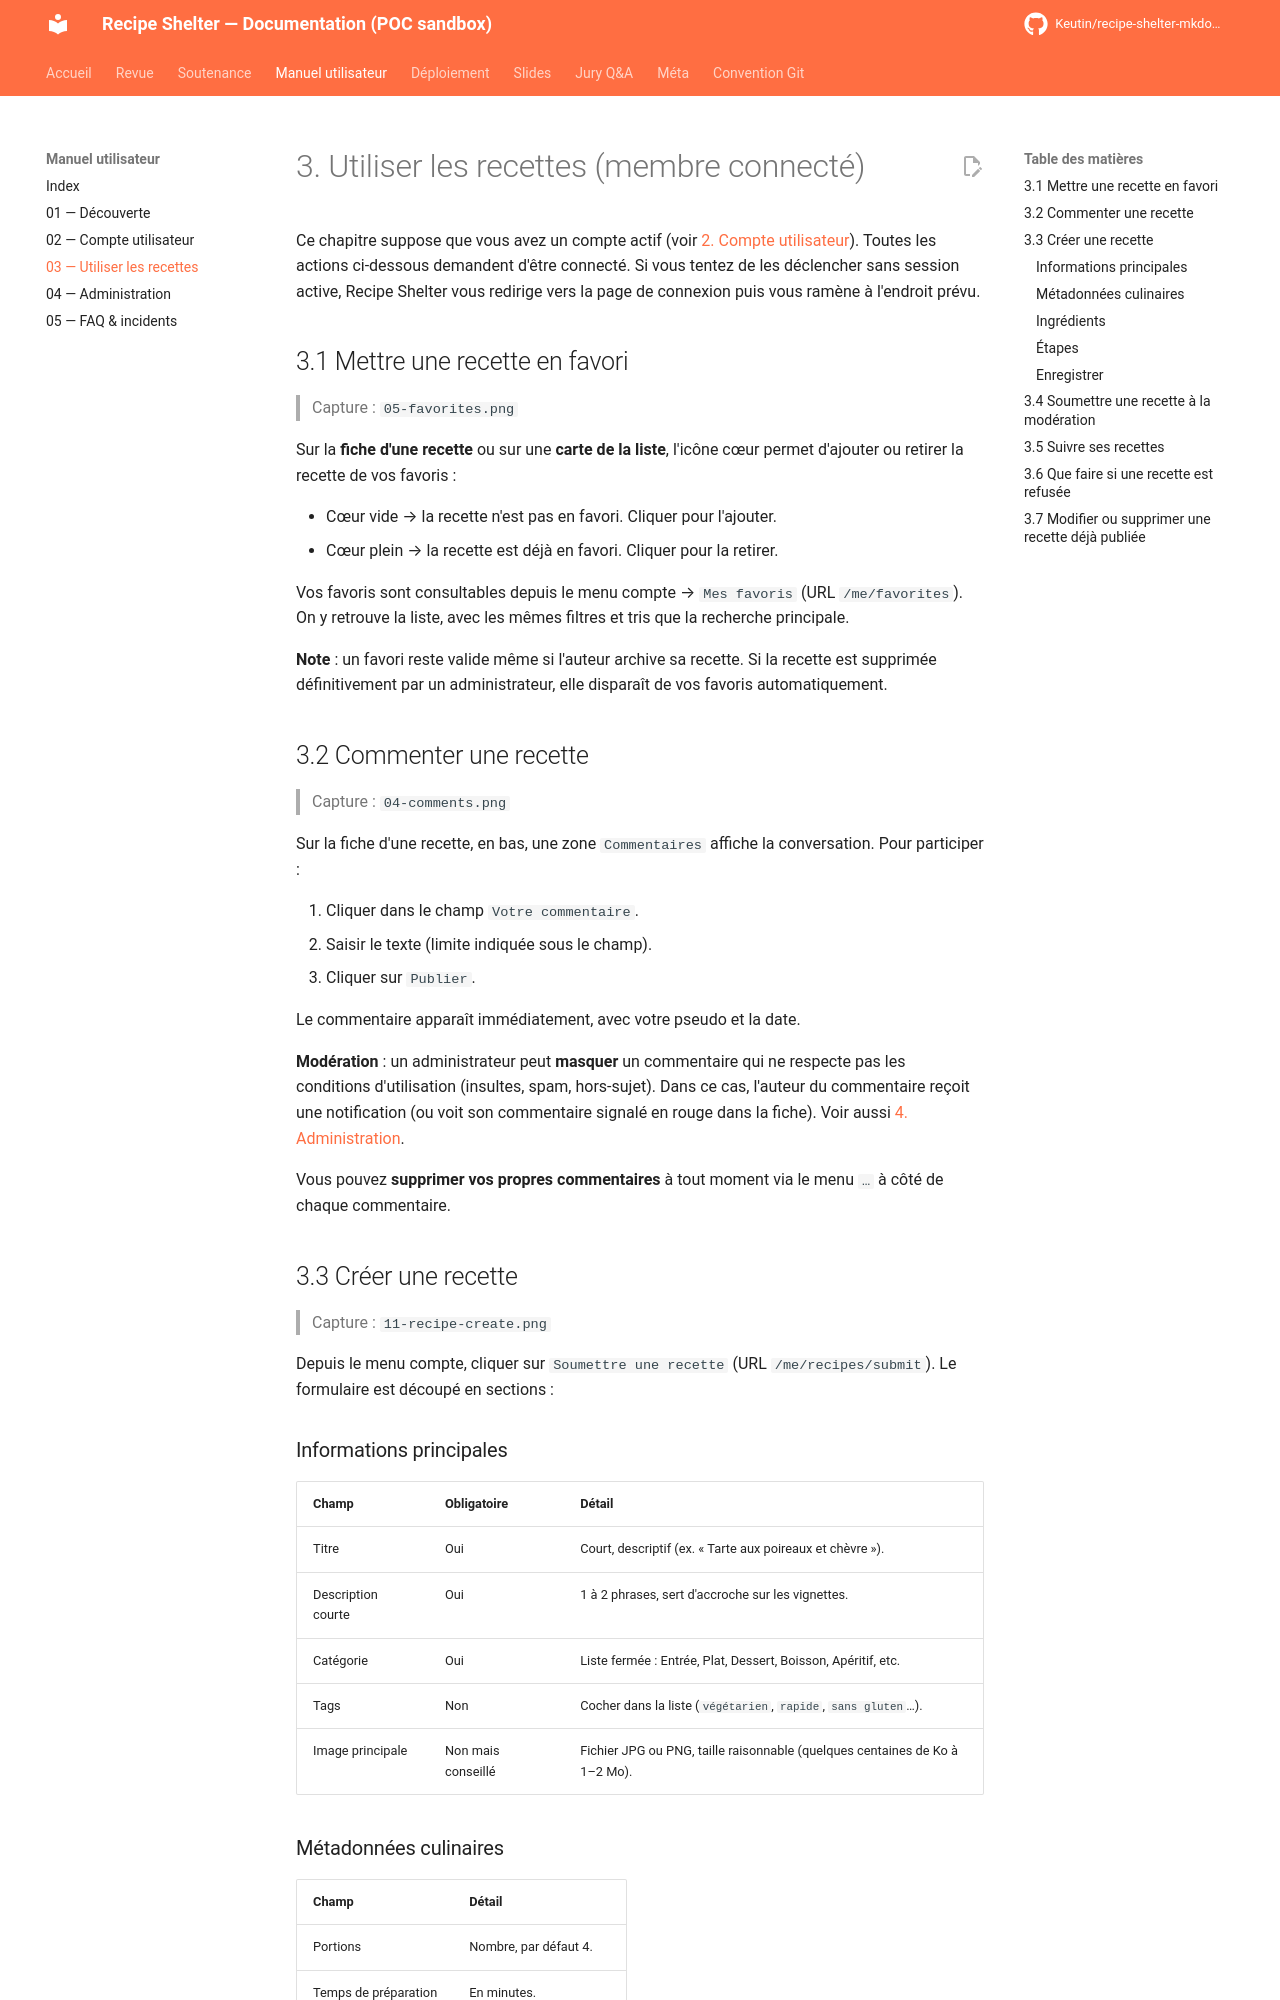

repository: Keutin/recipe-shelter-mkdocs-poc · page: manuel-utilisateur/03-utiliser-recettes/index.html · generator: mkdocs

# 3. Utiliser les recettes (membre connecté)

Ce chapitre suppose que vous avez un compte actif (voir [2. Compte utilisateur](02-compte-utilisateur.md)). Toutes les actions ci-dessous demandent d'être connecté. Si vous tentez de les déclencher sans session active, Recipe Shelter vous redirige vers la page de connexion puis vous ramène à l'endroit prévu.

## 3.1 Mettre une recette en favori

> Capture : `05-favorites.png`

Sur la **fiche d'une recette** ou sur une **carte de la liste**, l'icône cœur permet d'ajouter ou retirer la recette de vos favoris :

- Cœur vide → la recette n'est pas en favori. Cliquer pour l'ajouter.
- Cœur plein → la recette est déjà en favori. Cliquer pour la retirer.

Vos favoris sont consultables depuis le menu compte → `Mes favoris` (URL `/me/favorites`). On y retrouve la liste, avec les mêmes filtres et tris que la recherche principale.

**Note** : un favori reste valide même si l'auteur archive sa recette. Si la recette est supprimée définitivement par un administrateur, elle disparaît de vos favoris automatiquement.

## 3.2 Commenter une recette

> Capture : `04-comments.png`

Sur la fiche d'une recette, en bas, une zone `Commentaires` affiche la conversation. Pour participer :

1. Cliquer dans le champ `Votre commentaire`.
2. Saisir le texte (limite indiquée sous le champ).
3. Cliquer sur `Publier`.

Le commentaire apparaît immédiatement, avec votre pseudo et la date.

**Modération** : un administrateur peut **masquer** un commentaire qui ne respecte pas les conditions d'utilisation (insultes, spam, hors-sujet). Dans ce cas, l'auteur du commentaire reçoit une notification (ou voit son commentaire signalé en rouge dans la fiche). Voir aussi [4. Administration](04-administration.md).

Vous pouvez **supprimer vos propres commentaires** à tout moment via le menu `…` à côté de chaque commentaire.

## 3.3 Créer une recette

> Capture : `11-recipe-create.png`

Depuis le menu compte, cliquer sur `Soumettre une recette` (URL `/me/recipes/submit`). Le formulaire est découpé en sections :

### Informations principales

| Champ | Obligatoire | Détail |
| --- | --- | --- |
| Titre | Oui | Court, descriptif (ex. « Tarte aux poireaux et chèvre »). |
| Description courte | Oui | 1 à 2 phrases, sert d'accroche sur les vignettes. |
| Catégorie | Oui | Liste fermée : Entrée, Plat, Dessert, Boisson, Apéritif, etc. |
| Tags | Non | Cocher dans la liste (`végétarien`, `rapide`, `sans gluten`…). |
| Image principale | Non mais conseillé | Fichier JPG ou PNG, taille raisonnable (quelques centaines de Ko à 1–2 Mo). |
